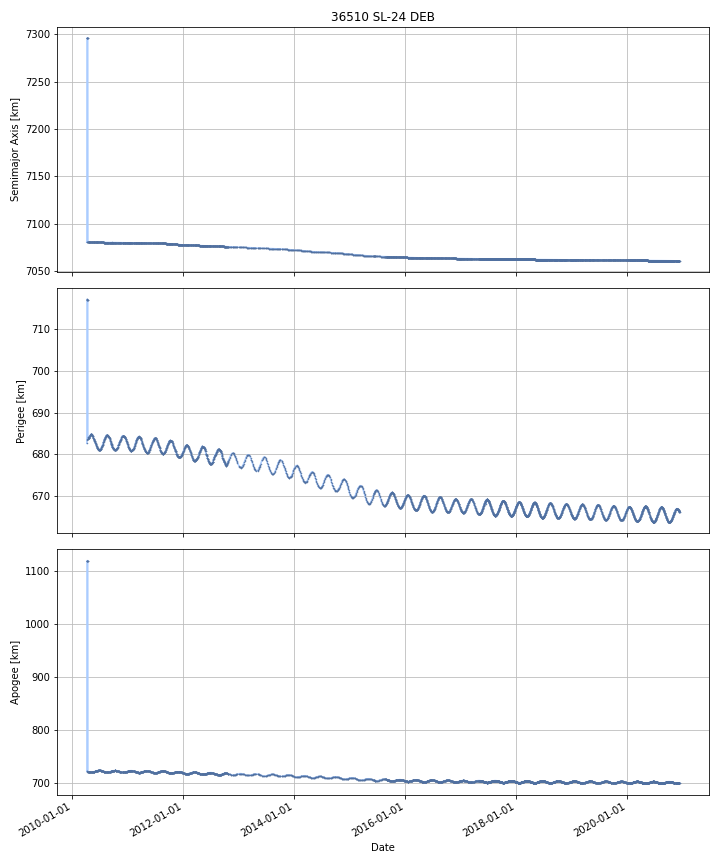

Source data for this figure (header and first rows):
DATE, SEMIMAJOR_AXIS, PERIAPSIS, APOAPSIS, DOT_SEMIMAJOR_AXIS, DOT_PERIAPSIS, DOT_APOAPSIS
2010-04-09, 7080, 683.3, 721.1, , , 
2010-04-10, 7296, 717.1, 1119, 215.6, 33.83, 397.4
2010-04-11, 7296, 717, 1119, 0.002062, -0.1122, 0.1163
2010-04-12, 7296, 717, 1119, -8.108630936476402e-05, -0.005224, 0.005062
2010-04-13, 7296, 717, 1119, -0.001376, -0.0476, 0.04485
2010-04-14, 7296, 716.9, 1119, -0.001243, -0.0309, 0.02841
2010-04-15, 7278, 714.1, 1086, -17.98, -2.777, -33.18
2010-04-16, 7080, 684.1, 720.2, -197.7, -30.03, -365.3
2010-04-17, 7080, 683.7, 720.6, -0.008931, -0.3757, 0.3578
2010-04-18, 7080, 683.8, 720.6, -0.002811, 0.04172, -0.04734
2010-04-19, 7080, 683.8, 720.5, -0.003139, 0.06012, -0.0664
2010-04-20, 7080, 683.8, 720.5, -0.001903, 0.004466, -0.008272
2010-04-21, 7080, 683.9, 720.4, -0.001918, 0.05491, -0.05875
2010-04-22, 7080, 684, 720.3, -0.001817, 0.07043, -0.07407
2010-04-23, 7080, 684, 720.3, -0.001543, 0.04525, -0.04834
2010-04-24, 7080, 684.1, 720.2, -0.001917, 0.08962, -0.09346
2010-04-25, 7080, 684.2, 720.1, -0.001713, 0.06715, -0.07057
2010-04-26, 7080, 684.3, 720, -0.001179, 0.09252, -0.09488
2010-04-27, 7080, 684.3, 720, -0.001077, 0.0533, -0.05546
2010-04-28, 7080, 684.4, 719.9, -0.001031, 0.08833, -0.09039
2010-04-29, 7080, 684.5, 719.8, -0.001262, 0.07682, -0.07934
2010-04-30, 7080, 684.5, 719.8, -0.001804, 0.05888, -0.06249
2010-05-01, 7080, 684.6, 719.7, -0.001808, 0.05976, -0.06338
2010-05-02, 7080, 684.7, 719.6, -0.00247, 0.07783, -0.08277
2010-05-03, 7080, 684.7, 719.5, -0.002193, 0.05763, -0.06202
2010-05-04, 7080, 684.8, 719.5, -0.00277, 0.04808, -0.05362
2010-05-05, 7080, 684.8, 719.4, -0.003247, 0.04063, -0.04713
2010-05-06, 7080, 684.9, 719.4, -0.00367, 0.02856, -0.0359
2010-05-07, 7080, 684.9, 719.4, -0.004205, 0.02255, -0.03096
2010-05-08, 7080, 684.8, 719.4, -0.003014, -0.02607, 0.02005
2010-05-09, 7080, 684.8, 719.4, -0.003371, -0.009212, 0.00247
2010-05-10, 7080, 684.8, 719.4, -0.002272, -0.05073, 0.04618
2010-05-11, 7080, 684.7, 719.5, -0.001974, -0.04102, 0.03707
2010-05-12, 7080, 684.7, 719.5, -0.002008, -0.06137, 0.05736
2010-05-13, 7080, 684.7, 719.6, -0.001768, -0.03084, 0.0273
2010-05-14, 7080, 684.6, 719.6, -0.001634, -0.05896, 0.05569
2010-05-15, 7080, 684.5, 719.7, -0.001046, -0.07216, 0.07007
2010-05-16, 7080, 684.4, 719.8, -0.0008403, -0.07533, 0.07365
2010-05-17, 7080, 684.4, 719.8, -0.001165, -0.05407, 0.05174
2010-05-18, 7080, 684.3, 719.9, -0.001236, -0.08904, 0.08657
2010-05-19, 7080, 684.2, 720, -0.001364, -0.07668, 0.07395
2010-05-20, 7080, 684, 720.2, -0.001733, -0.1888, 0.1854
2010-05-21, 7080, 684, 720.2, -0.001551, -0.07903, 0.07592
2010-05-22, 7080, 683.9, 720.3, -0.00165, -0.05987, 0.05657
2010-05-23, 7080, 683.8, 720.4, -0.001731, -0.09303, 0.08956
2010-05-24, 7080, 683.7, 720.5, -0.001466, -0.08042, 0.07749
2010-05-25, 7080, 683.6, 720.6, -0.0009647, -0.09103, 0.0891
2010-05-26, 7080, 683.5, 720.6, -0.0008523, -0.09239, 0.09069
2010-05-27, 7080, 683.4, 720.7, -0.0003847, -0.1011, 0.1003
2010-05-28, 7080, 683.3, 720.8, -0.0004512, -0.0999, 0.099
2010-05-29, 7080, 683.3, 720.9, -0.0006401, -0.05437, 0.05309
2010-05-30, 7080, 683.2, 720.9, -0.001006, -0.05385, 0.05184
2010-05-31, 7080, 683.1, 721, -0.0008904, -0.09326, 0.09148
2010-06-01, 7080, 683, 721.2, -0.001945, -0.1289, 0.125
2010-06-02, 7080, 682.9, 721.3, -0.002211, -0.09466, 0.09024
2010-06-03, 7080, 682.8, 721.4, -0.002756, -0.1306, 0.1251
2010-06-04, 7080, 682.7, 721.5, -0.002796, -0.08971, 0.08412
2010-06-05, 7080, 682.6, 721.5, -0.002711, -0.0749, 0.06948
2010-06-06, 7080, 682.6, 721.6, -0.00287, -0.04058, 0.03484
2010-06-07, 7080, 682.5, 721.6, -0.002326, -0.06938, 0.06473
... 3,838 more rows
